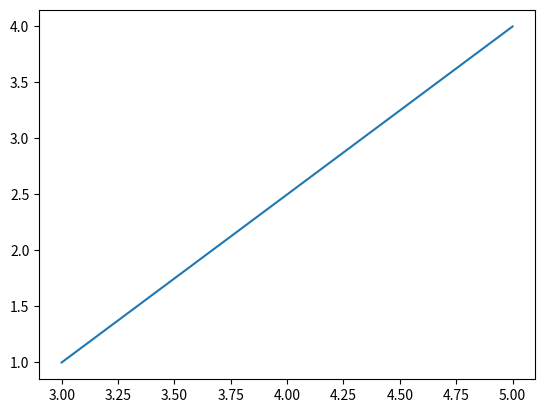

Write Python code to recreate this figure.
import matplotlib.pyplot as plt

#fig=plt.figure()
#ax=fig.add_subplot(1,1,1)
#plt.show


#fig=plt.figure()
#ax=fig.add_subplot(3,3,1)
#plt.show()

#fig=plt.figure()
#ax=fig.add_subplot(3,3,4)
#plt.show()

#fig=plt.figure()
#ax=fig.add_subplot(3,3,4)
#ax=fig.add_subplot(3,3,2)
#ax=fig.add_subplot(3,3,9)
#plt.show()

#fig,ax=plt.subplots()
#plt.show()

#plt, ax =plt.subplots(2,1)
#plt.show()

#fig,ax=plt.subplot_mosaic([ ['left0', 'right0'], ['left1','right0]])'] ])
#plt.show()

fig,ax=plt.subplots()
ax.plot([3,5],[1,4])
plt.show()